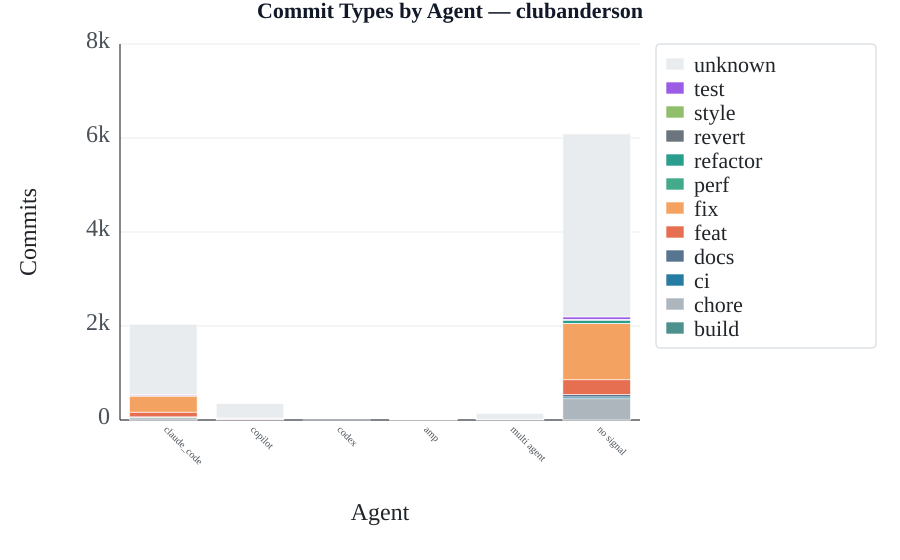

Values plotted in this chart, from the file beside it:
agent, commits_total, commits_build, commits_chore, commits_ci, commits_docs, commits_feat, commits_fix, commits_perf, commits_refactor, commits_revert, commits_style, commits_test, commits_unknown
amp, 9, 0, 3, 0, 1, 3, 1, 0, 0, 0, 0, 0, 1
claude_code, 2039, 1, 46, 7, 13, 100, 343, 2, 8, 0, 1, 18, 1500
codex, 1, 0, 0, 0, 0, 0, 0, 0, 0, 0, 0, 0, 1
copilot, 349, 0, 17, 0, 2, 13, 9, 0, 0, 0, 0, 1, 307
multi agent, 142, 0, 0, 0, 0, 4, 8, 0, 2, 0, 0, 1, 127
no signal, 6086, 1, 451, 39, 50, 315, 1193, 8, 67, 8, 11, 51, 3892
